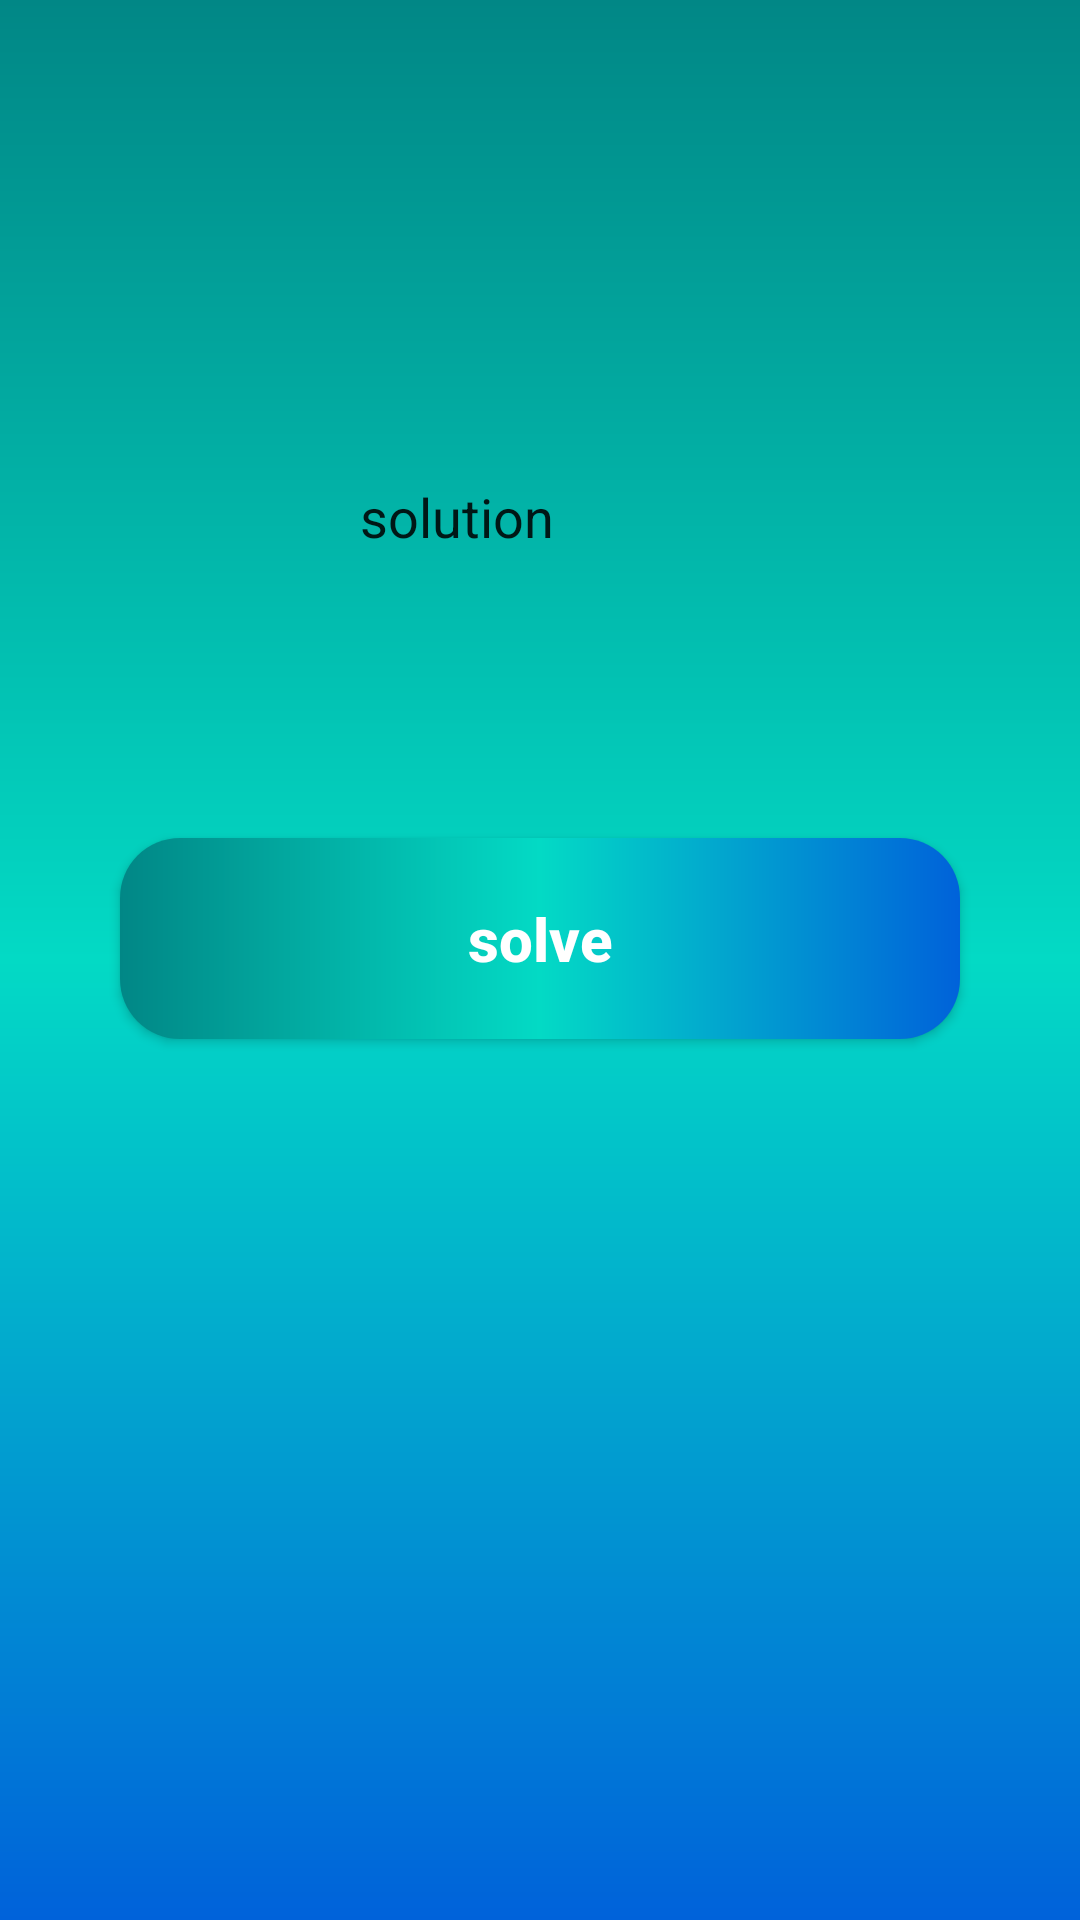

Reconstruct the res/layout file that produces this screen, plus the resources it refers to.
<!-- AndroidManifest.xml: application theme Theme.Gerenciador -->
<!-- res/layout/activity_task_detail.xml -->
<?xml version="1.0" encoding="utf-8"?>
<androidx.constraintlayout.widget.ConstraintLayout xmlns:android="http://schemas.android.com/apk/res/android"
    xmlns:app="http://schemas.android.com/apk/res-auto"
    xmlns:tools="http://schemas.android.com/tools"
    android:layout_width="match_parent"
    android:layout_height="match_parent"
    android:background="@drawable/background">

    <TextView
        android:id="@+id/task_name"
        tools:layout_editor_absoluteX="205dp"
        tools:layout_editor_absoluteY="16dp"
        android:layout_width="match_parent"
        android:layout_height="40dp"/>


    <EditText
        android:id="@+id/solution"
        android:padding="80dp"
        android:layout_marginTop="40dp"
        style="@style/edit_text"
        android:paddingTop="0dp"
        app:layout_constraintTop_toBottomOf="@id/task_name"
        android:inputType="textPersonName"
        android:text="solution"/>

    <Button
        android:id="@+id/solve_task"
        android:text="solve"
        style="@style/Button"
        app:layout_constraintStart_toStartOf="parent"
        app:layout_constraintEnd_toEndOf="parent"
        app:layout_constraintTop_toBottomOf="@+id/solution"/>
</androidx.constraintlayout.widget.ConstraintLayout>
<!-- resources referenced by this layout -->
<resources>
  <!-- drawable background (drawable) -->
  <?xml version="1.0" encoding="utf-8"?>
  <shape xmlns:android="http://schemas.android.com/apk/res/android">
      <gradient
          android:startColor="@color/blue"
          android:centerColor="@color/teal_200"
          android:endColor="@color/teal_700"
          android:angle="90"/>
  
  </shape>
  <style name="Button">
          <item name="android:layout_width">match_parent</item>
          <item name="android:layout_height">wrap_content</item>
          <item name="android:layout_marginLeft">40dp</item>
          <item name="android:layout_marginRight">40dp</item>
          <item name="android:layout_marginTop">15dp</item>
          <item name="android:padding">20dp</item>
          <item name="android:background">@drawable/button</item>
          <item name="android:textColor">@color/white</item>
          <item name="android:textSize">20sp</item>
          <item name="android:textStyle">bold</item>
          <item name="textAllCaps">false</item>
      </style>
  <style name="edit_text">
          <item name="android:layout_width">match_parent</item>
          <item name="android:layout_height">wrap_content</item>
          <item name="android:background">@drawable/edit_text</item>
          <item name="android:padding">20dp</item>
          <item name="android:layout_marginLeft">40dp</item>
          <item name="android:layout_marginRight">40dp</item>
          <item name="android:layout_marginTop">15dp</item>
          <item name="android:maxLength">25</item>
      </style>
  <style name="Theme.Gerenciador" parent="Theme.MaterialComponents.DayNight.DarkActionBar">
          
          <item name="colorPrimary">@color/purple_500</item>
          <item name="colorPrimaryVariant">@color/black</item>
          <item name="colorOnPrimary">@color/white</item>
          
          <item name="colorSecondary">@color/teal_200</item>
          <item name="colorSecondaryVariant">@color/teal_700</item>
          <item name="colorOnSecondary">@color/black</item>
          
          <item name="android:statusBarColor" tools:targetApi="l">?attr/colorPrimaryVariant</item>
          
      </style>
  <color name="blue">#0062DA</color>
  <color name="teal_200">#FF03DAC5</color>
  <color name="teal_700">#FF018786</color>
  <!-- drawable button (drawable) -->
  <?xml version="1.0" encoding="utf-8"?>
  <shape xmlns:android="http://schemas.android.com/apk/res/android">
      <corners android:radius="20dp"/>
      <gradient android:startColor="@color/blue"
          android:centerColor="@color/teal_200"
          android:endColor="@color/teal_700"
          android:angle="180"/>
  </shape>
  <color name="white">#FFFFFFFF</color>
  <color name="purple_500">#FF6200EE</color>
  <color name="black">#FF000000</color>
</resources>
